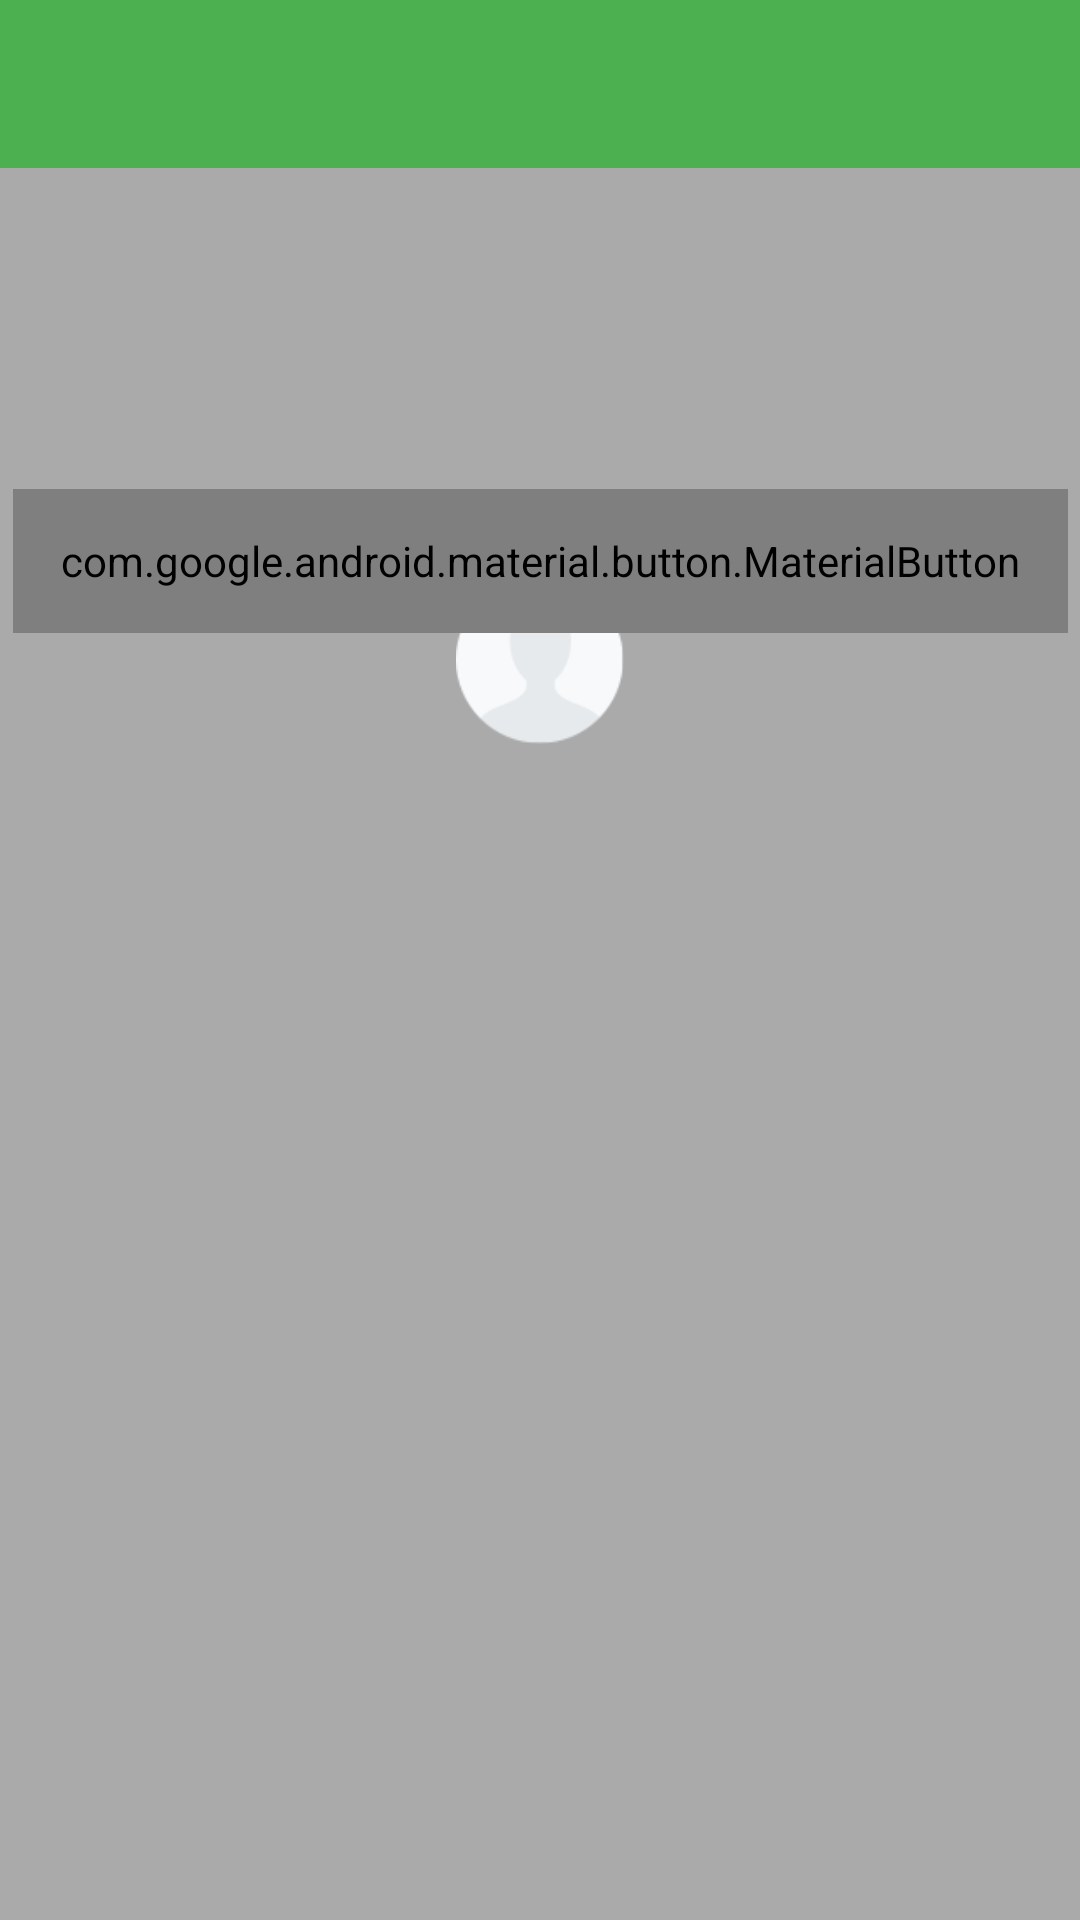

Android layout source for this screen:
<!-- AndroidManifest.xml: application theme AppTheme -->
<!-- res/layout/activity_login.xml -->
<?xml version="1.0" encoding="utf-8"?>
<layout xmlns:android="http://schemas.android.com/apk/res/android"
    xmlns:app="http://schemas.android.com/apk/res-auto"
    xmlns:binding="http://schemas.android.com/apk/res-auto"
    xmlns:tools="http://schemas.android.com/tools">

    <data>

        <variable
            name="viewModel"
            type="com.loufei.teambook.ui.login.LoginViewModel" />
    </data>


    <androidx.constraintlayout.widget.ConstraintLayout
        android:layout_width="match_parent"
        android:layout_height="match_parent"
        android:background="@android:color/darker_gray">

        <include
            android:id="@+id/include_toolbar"
            layout="@layout/title_layout" />


        <androidx.appcompat.widget.AppCompatImageView
            android:id="@+id/aiv_app_icon"
            android:layout_width="@dimen/height_normal"
            android:layout_height="@dimen/height_normal"
            android:layout_marginTop="@dimen/margin_large"
            android:src="@mipmap/ic_launcher"
            app:layout_constraintLeft_toLeftOf="parent"
            app:layout_constraintRight_toRightOf="parent"
            app:layout_constraintTop_toTopOf="parent" />

        <com.github.florent37.diagonallayout.DiagonalLayout
            android:id="@+id/diagonalLayout"
            android:layout_width="match_parent"
            android:layout_height="wrap_content"
            android:layout_marginLeft="@dimen/margin_normal"
            android:layout_marginTop="@dimen/margin_large"
            android:layout_marginRight="@dimen/margin_normal"
            app:diagonal_angle="8"
            app:diagonal_direction="right"
            app:diagonal_position="top"
            app:layout_constraintTop_toBottomOf="@id/aiv_app_icon">


            <com.google.android.material.card.MaterialCardView
                android:layout_width="match_parent"
                android:layout_height="250dp"
                android:layout_marginBottom="24dp"
                app:cardCornerRadius="@dimen/card_corners"
                app:cardElevation="20dp"
                app:layout_constraintTop_toBottomOf="@id/diagonalLayout">


                <com.google.android.material.textfield.TextInputLayout
                    android:id="@+id/til_phone"
                    android:layout_width="match_parent"
                    android:layout_height="@dimen/height_normal"
                    android:layout_gravity="center_vertical"
                    android:layout_marginLeft="@dimen/margin_second"
                    android:layout_marginRight="@dimen/margin_second"
                    android:gravity="center_horizontal"
                    android:hint="@string/input_phone_hint"
                    app:counterEnabled="true"
                    app:counterMaxLength="11"
                    app:errorEnabled="true"
                    app:hintAnimationEnabled="true">

                    <com.google.android.material.textfield.TextInputEditText
                        android:layout_width="match_parent"
                        android:layout_height="wrap_content"
                        android:textSize="@dimen/text_normal" />

                </com.google.android.material.textfield.TextInputLayout>


            </com.google.android.material.card.MaterialCardView>
        </com.github.florent37.diagonallayout.DiagonalLayout>

        <androidx.appcompat.widget.AppCompatImageView
            android:id="@+id/aiv_user_icon"
            android:layout_width="@dimen/float_button_size"
            android:layout_height="@dimen/float_button_size"
            android:layout_gravity="center_horizontal"
            android:src="@mipmap/default_img_people"
            app:layout_constraintLeft_toLeftOf="parent"
            app:layout_constraintRight_toRightOf="parent"
            app:layout_constraintTop_toTopOf="@id/diagonalLayout" />

        <com.google.android.material.button.MaterialButton
            android:id="@+id/mbtn_next_sign_in"
            android:layout_width="wrap_content"
            android:layout_height="@dimen/height_normal"
            android:layout_marginTop="@dimen/margin_normal"
            android:paddingHorizontal="@dimen/margin_normal"
            android:gravity="center"
            app:rippleColor="@color/white"
            android:text="@string/next_login"
            android:textAppearance="?android:attr/textAppearanceLargeInverse"
            android:textColor="@color/white"
            app:backgroundTint="@color/black"
            android:textSize="@dimen/text_normal"
            app:cornerRadius="180dp"
            style="@style/Widget.MaterialComponents.Button.UnelevatedButton"
            app:layout_constraintBottom_toBottomOf="@id/diagonalLayout"
            app:layout_constraintLeft_toLeftOf="parent"
            app:layout_constraintRight_toRightOf="parent" />




    </androidx.constraintlayout.widget.ConstraintLayout>
</layout>
<!-- res/layout/title_layout.xml (included above) -->
<?xml version="1.0" encoding="utf-8"?>
<FrameLayout xmlns:android="http://schemas.android.com/apk/res/android"
    android:layout_width="match_parent"
    android:layout_height="wrap_content"
    xmlns:app="http://schemas.android.com/apk/res-auto">

    <androidx.appcompat.widget.Toolbar
        android:layout_width="match_parent"
        android:layout_height="?actionBarSize"
        android:id="@+id/mToolbar"
        android:background="?attr/colorPrimary"
        app:titleTextColor="@color/colorAccent"
        android:theme="@style/ThemeOverlay.AppCompat.ActionBar"
        app:popupTheme="@style/ThemeOverlay.AppCompat.Light"
        />
</FrameLayout>
<!-- resources referenced by this layout -->
<resources>
  <color name="black">#000000</color>
  <color name="colorAccent">#D81B60</color>
  <color name="white">#ffffff</color>
  <dimen name="card_corners">8dp</dimen>
  <dimen name="float_button_size">56dp</dimen>
  <dimen name="height_normal">48dp</dimen>
  <dimen name="margin_large">72dp</dimen>
  <dimen name="margin_normal">16dp</dimen>
  <dimen name="margin_second">36dp</dimen>
  <dimen name="text_normal">14sp</dimen>
  <!-- mipmap default_img_people: png bitmap (mipmap-xhdpi, 1988 bytes) -->
  <string name="input_phone_hint">请输入手机号</string>
  <string name="next_login">登 录</string>
  <style name="AppTheme" parent="Theme.Design.Light.NoActionBar">
          
          <item name="colorPrimary">@color/colorPrimary</item>
          <item name="colorPrimaryDark">@color/colorPrimaryDark</item>
          <item name="colorAccent">@color/colorAccent</item>
      </style>
  <color name="colorPrimary">#4CAF50</color>
  <color name="colorPrimaryDark">#388E3C</color>
</resources>
